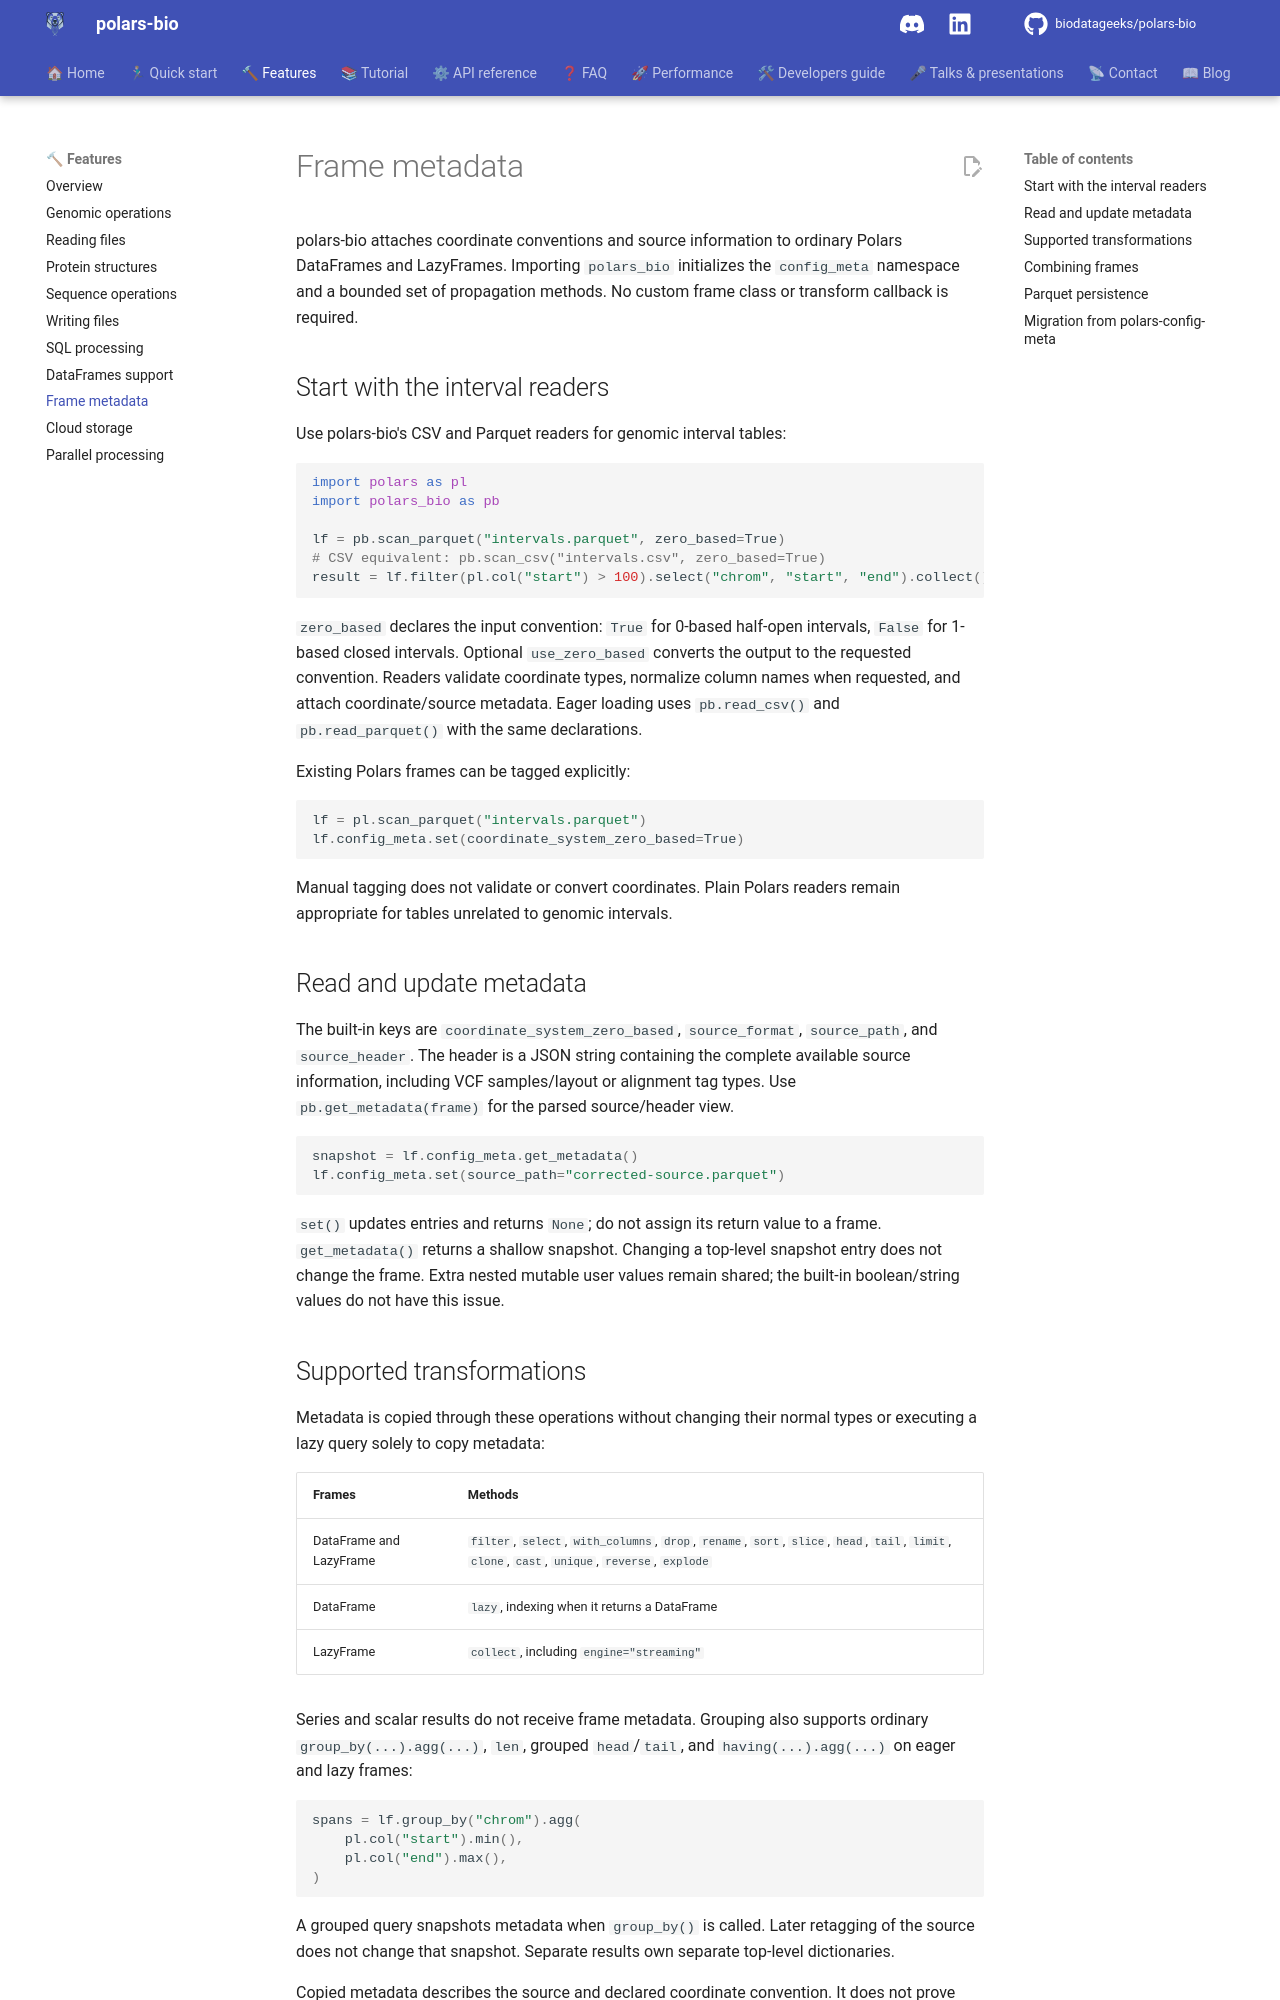

repository: biodatageeks/polars-bio · page: features/metadata/index.html · generator: mkdocs

# Frame metadata

polars-bio attaches coordinate conventions and source information to ordinary
Polars DataFrames and LazyFrames. Importing `polars_bio` initializes the
`config_meta` namespace and a bounded set of propagation methods. No custom
frame class or transform callback is required.

## Start with the interval readers

Use polars-bio's CSV and Parquet readers for genomic interval tables:

```python
import polars as pl
import polars_bio as pb

lf = pb.scan_parquet("intervals.parquet", zero_based=True)
# CSV equivalent: pb.scan_csv("intervals.csv", zero_based=True)
result = lf.filter(pl.col("start") > 100).select("chrom", "start", "end").collect()
```

`zero_based` declares the input convention: `True` for 0-based half-open intervals,
`False` for 1-based closed intervals. Optional `use_zero_based` converts the output
to the requested convention. Readers validate coordinate types, normalize column
names when requested, and attach coordinate/source metadata. Eager loading uses
`pb.read_csv()` and `pb.read_parquet()` with the same declarations.

Existing Polars frames can be tagged explicitly:

```python
lf = pl.scan_parquet("intervals.parquet")
lf.config_meta.set(coordinate_system_zero_based=True)
```

Manual tagging does not validate or convert coordinates. Plain Polars readers
remain appropriate for tables unrelated to genomic intervals.

## Read and update metadata

The built-in keys are `coordinate_system_zero_based`, `source_format`,
`source_path`, and `source_header`. The header is a JSON string containing the
complete available source information, including VCF samples/layout or alignment
tag types. Use `pb.get_metadata(frame)` for the parsed source/header view.

```python
snapshot = lf.config_meta.get_metadata()
lf.config_meta.set(source_path="corrected-source.parquet")
```

`set()` updates entries and returns `None`; do not assign its return value to a
frame. `get_metadata()` returns a shallow snapshot. Changing a top-level snapshot
entry does not change the frame. Extra nested mutable user values remain shared;
the built-in boolean/string values do not have this issue.

## Supported transformations

Metadata is copied through these operations without changing their normal types
or executing a lazy query solely to copy metadata:

| Frames | Methods |
| --- | --- |
| DataFrame and LazyFrame | `filter`, `select`, `with_columns`, `drop`, `rename`, `sort`, `slice`, `head`, `tail`, `limit`, `clone`, `cast`, `unique`, `reverse`, `explode` |
| DataFrame | `lazy`, indexing when it returns a DataFrame |
| LazyFrame | `collect`, including `engine="streaming"` |

Series and scalar results do not receive frame metadata. Grouping also supports
ordinary `group_by(...).agg(...)`, `len`, grouped `head`/`tail`, and
`having(...).agg(...)` on eager and lazy frames:

```python
spans = lf.group_by("chrom").agg(
    pl.col("start").min(),
    pl.col("end").max(),
)
```

A grouped query snapshots metadata when `group_by()` is called. Later retagging
of the source does not change that snapshot. Separate results own separate
top-level dictionaries.

Copied metadata describes the source and declared coordinate convention. It does
not prove that an arbitrary transformation produces valid intervals. A count-only
summary has no start/end columns; an expression that converts coordinates needs
the correct new tag. Prefer reader-level `use_zero_based=` for coordinate
conversion. Headers are source provenance, not automatically rewritten output
schema descriptions.
